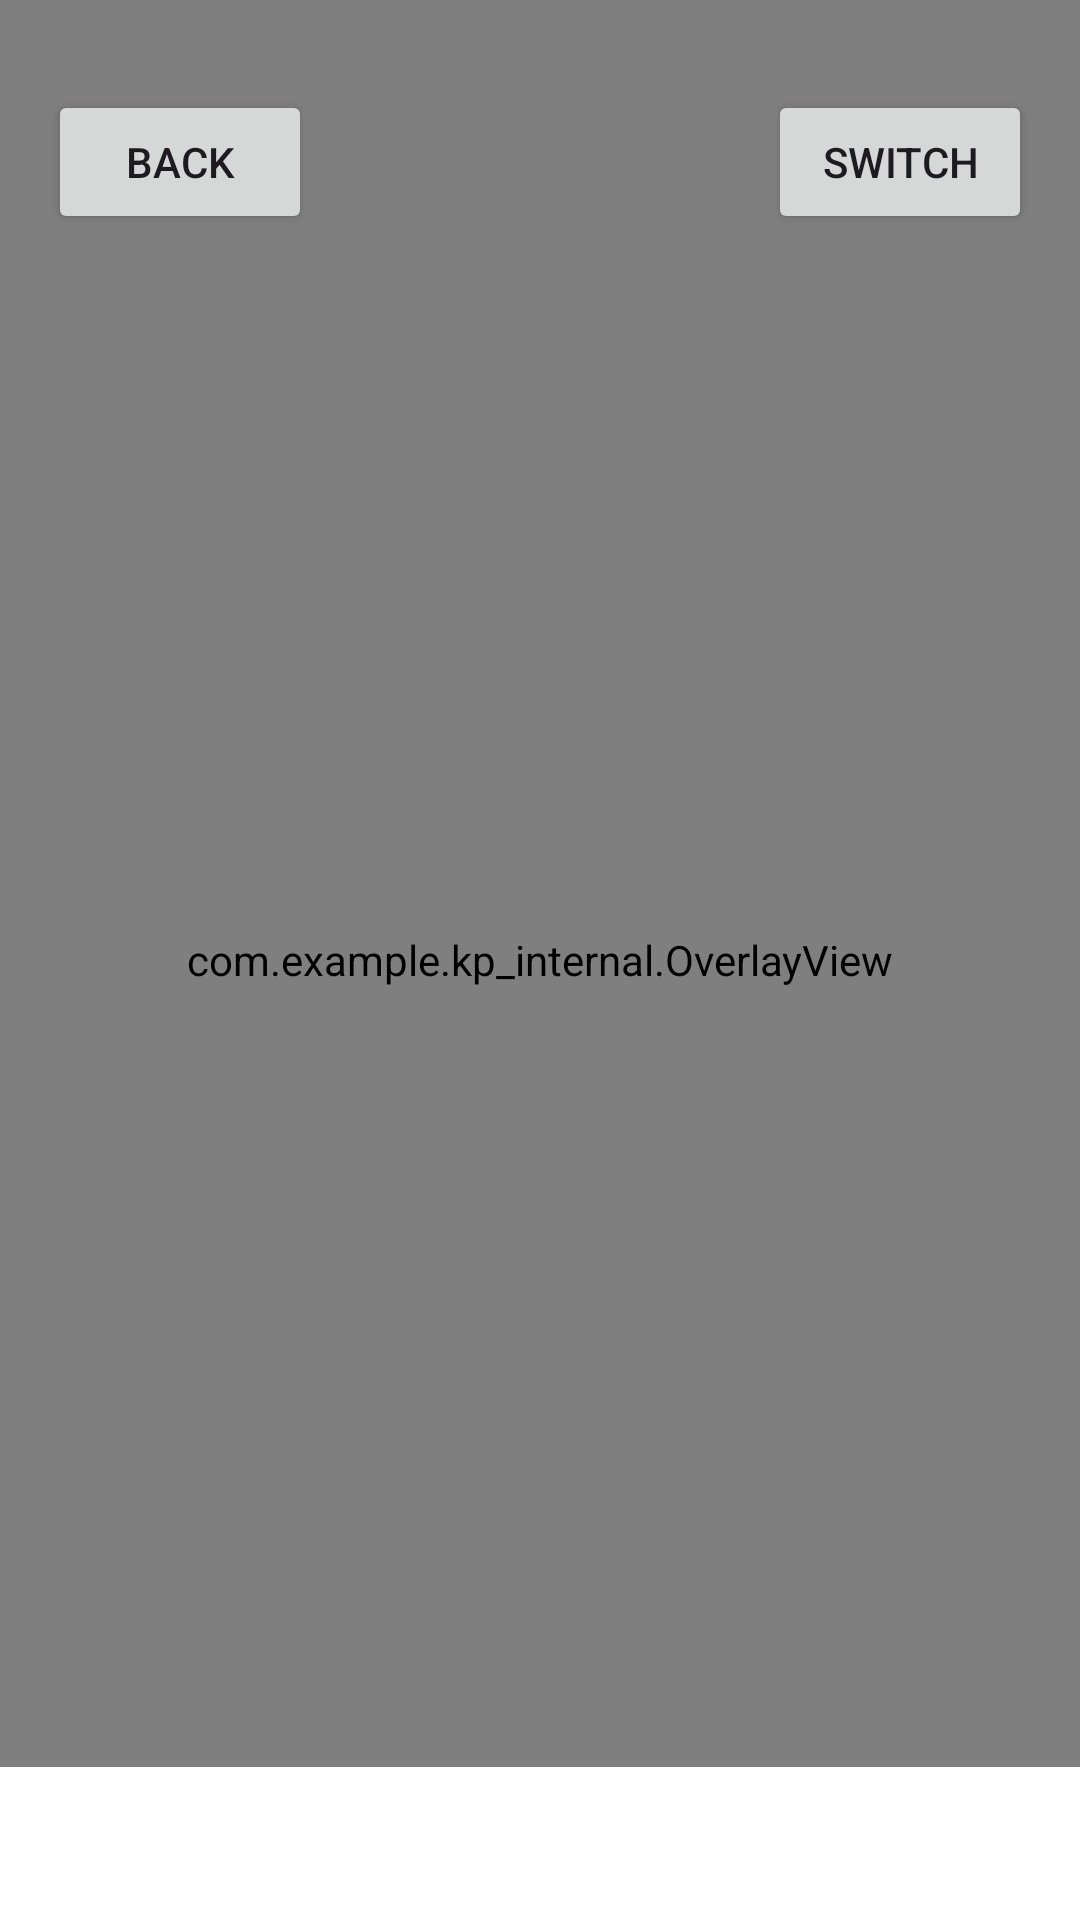

Write the Android layout XML for this screen, with the resource values it uses.
<!-- AndroidManifest.xml: application theme Theme.KP_Internal -->
<!-- res/layout/activity_camera.xml -->
<?xml version="1.0" encoding="utf-8"?>
<androidx.constraintlayout.widget.ConstraintLayout xmlns:android="http://schemas.android.com/apk/res/android"
    xmlns:app="http://schemas.android.com/apk/res-auto"
    xmlns:tools="http://schemas.android.com/tools"
    android:id="@+id/main"
    android:layout_width="match_parent"
    android:layout_height="match_parent"
    tools:context=".CameraActivity"
    tools:ignore="HardcodedText">

    <FrameLayout
        android:layout_width="match_parent"
        android:layout_height="match_parent">

        <androidx.camera.view.PreviewView
            android:id="@+id/viewFinder"
            android:layout_width="match_parent"
            android:layout_height="match_parent" />

        <com.example.kp_internal.OverlayView
            android:id="@+id/overlayView"
            android:layout_width="match_parent"
            android:layout_height="match_parent"
            android:layout_gravity="center" />
    </FrameLayout>

    <TextView
        android:id="@+id/tvResult"
        android:layout_width="match_parent"
        android:layout_height="wrap_content"
        android:background="@color/white"
        android:maxLines="3"
        android:padding="16dp"
        android:textColor="@color/black"
        app:layout_constraintBottom_toBottomOf="parent"
        app:layout_constraintEnd_toEndOf="parent"
        app:layout_constraintStart_toStartOf="parent"
        tools:text="Result" />

    <Button
        android:id="@+id/btnSwitchCamera"
        android:layout_width="wrap_content"
        android:layout_height="wrap_content"
        android:text="Switch"
        app:layout_constraintTop_toTopOf="parent"
        app:layout_constraintEnd_toEndOf="parent"
        android:layout_marginTop="30dp"
        android:layout_marginEnd="16dp" />

    <Button
        android:id="@+id/btnBack"
        android:layout_width="wrap_content"
        android:layout_height="wrap_content"
        android:text="Back"
        app:layout_constraintTop_toTopOf="parent"
        app:layout_constraintStart_toStartOf="parent"
        android:layout_marginTop="30dp"
        android:layout_marginStart="16dp"
        />



</androidx.constraintlayout.widget.ConstraintLayout>
<!-- resources referenced by this layout -->
<resources>
  <style name="Theme.KP_Internal" parent="Base.Theme.KP_Internal" />
  <style name="Base.Theme.KP_Internal" parent="Theme.Material3.DayNight.NoActionBar">
          
          
      </style>
  <!-- not gathered from this repository: default colours our renderer supplied (Android Studio template values) -->
  <color name="black">#FF000000</color>
  <color name="white">#FFFFFFFF</color>
</resources>
